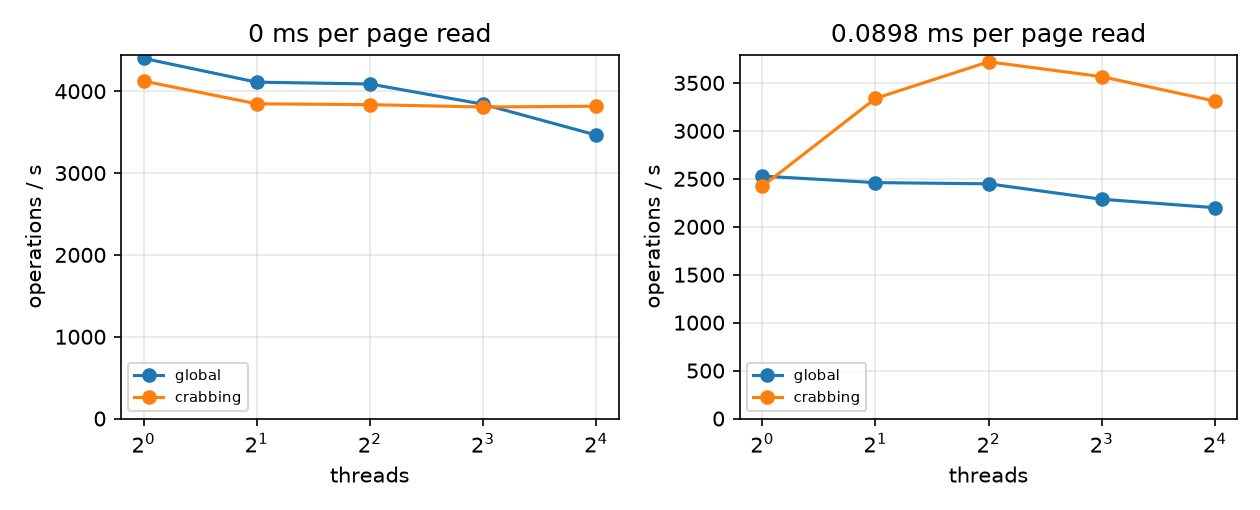

The data file committed next to this chart (first rows):
attribute, latching, read_latency_ms, pool_size, threads, ops, inserts, seconds, ops_per_second, page_reads, page_writes, hit_rate, tree_height, lost_inserts, entries_ok, optimistic_inserts, pessimistic_inserts, speedup
size, global, 0.0, 256, 1, 20000, 4005, 4.544, 4402, 23864, 6381, 0.7227, 3, 0, True, , , 1.0
size, global, 0.0, 256, 2, 20000, 4005, 4.866, 4111, 23471, 6381, 0.7273, 3, 0, True, , , 0.9338
size, global, 0.0, 256, 4, 20000, 4005, 4.892, 4088, 23668, 6368, 0.725, 3, 0, True, , , 0.9288
size, global, 0.0, 256, 8, 20000, 4005, 5.207, 3841, 23735, 6385, 0.7243, 3, 0, True, , , 0.8726
size, global, 0.0, 256, 16, 20000, 4005, 5.772, 3465, 23792, 6372, 0.7236, 3, 0, True, , , 0.7872
size, crabbing, 0.0, 256, 1, 20000, 4005, 4.85, 4124, 23864, 6381, 0.7494, 3, 0, True, 1721, 2284, 1.0
size, crabbing, 0.0, 256, 2, 20000, 4005, 5.2, 3846, 24050, 6381, 0.7474, 3, 0, True, 1721, 2284, 0.9326
size, crabbing, 0.0, 256, 4, 20000, 4005, 5.214, 3836, 24055, 6371, 0.7473, 3, 0, True, 1721, 2284, 0.9301
size, crabbing, 0.0, 256, 8, 20000, 4005, 5.253, 3807, 23451, 6374, 0.7537, 3, 0, True, 1721, 2284, 0.9231
size, crabbing, 0.0, 256, 16, 20000, 4005, 5.24, 3817, 24099, 6384, 0.7468, 3, 0, True, 1721, 2284, 0.9255
size, global, 0.0898, 256, 1, 20000, 4005, 7.911, 2528, 23864, 6381, 0.7227, 3, 0, True, , , 1.0
size, global, 0.0898, 256, 2, 20000, 4005, 8.128, 2461, 23532, 6387, 0.7266, 3, 0, True, , , 0.9733
size, global, 0.0898, 256, 4, 20000, 4005, 8.171, 2448, 23378, 6361, 0.7284, 3, 0, True, , , 0.9682
size, global, 0.0898, 256, 8, 20000, 4005, 8.746, 2287, 23880, 6382, 0.7226, 3, 0, True, , , 0.9046
size, global, 0.0898, 256, 16, 20000, 4005, 9.094, 2199, 23803, 6394, 0.7235, 3, 0, True, , , 0.8699
size, crabbing, 0.0898, 256, 1, 20000, 4005, 8.258, 2422, 23864, 6381, 0.7494, 3, 0, True, 1721, 2284, 1.0
size, crabbing, 0.0898, 256, 2, 20000, 4005, 5.991, 3338, 23597, 6391, 0.7521, 3, 0, True, 1721, 2284, 1.378
size, crabbing, 0.0898, 256, 4, 20000, 4005, 5.376, 3720, 23412, 6393, 0.7541, 3, 0, True, 1721, 2284, 1.536
size, crabbing, 0.0898, 256, 8, 20000, 4005, 5.61, 3565, 23298, 6363, 0.7553, 3, 0, True, 1719, 2286, 1.472
size, crabbing, 0.0898, 256, 16, 20000, 4005, 6.041, 3311, 23254, 6347, 0.7558, 3, 0, True, 1720, 2285, 1.367
